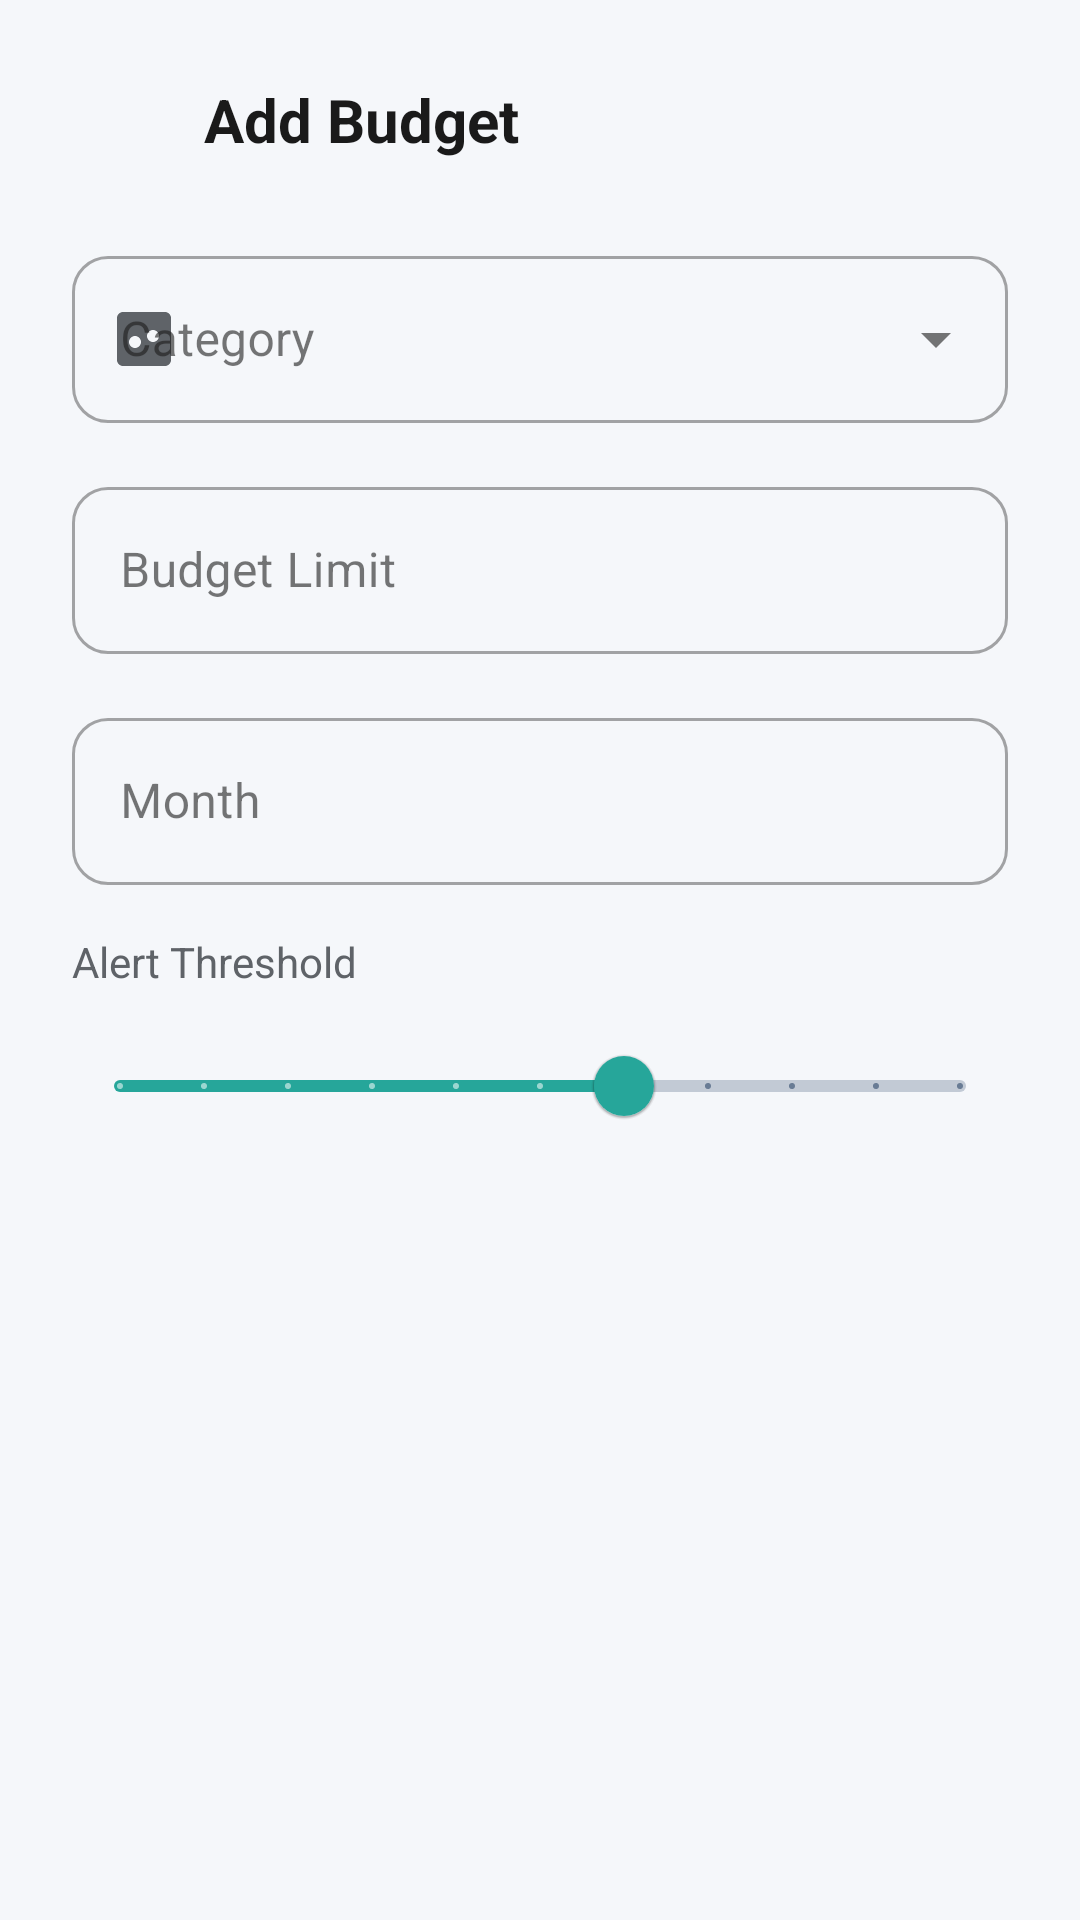

This screen was rendered from an Android layout file. Write that file and the resources it references.
<!-- AndroidManifest.xml: application theme Theme._1220775_1221026_CourseProject -->
<!-- res/layout/dialog_add_budget.xml -->
<?xml version="1.0" encoding="utf-8"?>
<LinearLayout xmlns:android="http://schemas.android.com/apk/res/android"
    xmlns:app="http://schemas.android.com/apk/res-auto"
    android:layout_width="match_parent"
    android:layout_height="wrap_content"
    android:orientation="vertical"
    android:padding="24dp">

    
    <LinearLayout
        android:layout_width="match_parent"
        android:layout_height="wrap_content"
        android:orientation="horizontal"
        android:gravity="center_vertical"
        android:layout_marginBottom="24dp">

        <ImageView
            android:layout_width="32dp"
            android:layout_height="32dp"
            android:src="@drawable/ic_budget"
            app:tint="@color/primary"
            android:layout_marginEnd="12dp"
            android:contentDescription="Add Budget" />

        <TextView
            android:id="@+id/tvDialogTitle"
            android:layout_width="0dp"
            android:layout_height="wrap_content"
            android:layout_weight="1"
            android:text="Add Budget"
            android:textSize="20sp"
            android:textStyle="bold"
            android:textColor="@color/text_primary" />

    </LinearLayout>

    
    <com.google.android.material.textfield.TextInputLayout
        android:id="@+id/tilCategory"
        android:layout_width="match_parent"
        android:layout_height="wrap_content"
        android:layout_marginBottom="16dp"
        android:hint="Category"
        app:startIconDrawable="@drawable/ic_category"
        app:startIconTint="@color/text_secondary"
        app:boxCornerRadiusTopStart="12dp"
        app:boxCornerRadiusTopEnd="12dp"
        app:boxCornerRadiusBottomStart="12dp"
        app:boxCornerRadiusBottomEnd="12dp"
        style="@style/Widget.MaterialComponents.TextInputLayout.OutlinedBox.ExposedDropdownMenu">

        <AutoCompleteTextView
            android:id="@+id/actvCategory"
            android:layout_width="match_parent"
            android:layout_height="wrap_content"
            android:inputType="none" />

    </com.google.android.material.textfield.TextInputLayout>

    
    <com.google.android.material.textfield.TextInputLayout
        android:id="@+id/tilBudgetLimit"
        android:layout_width="match_parent"
        android:layout_height="wrap_content"
        android:layout_marginBottom="16dp"
        android:hint="Budget Limit"
        app:prefixText="$"
        app:boxCornerRadiusTopStart="12dp"
        app:boxCornerRadiusTopEnd="12dp"
        app:boxCornerRadiusBottomStart="12dp"
        app:boxCornerRadiusBottomEnd="12dp"
        style="@style/Widget.MaterialComponents.TextInputLayout.OutlinedBox">

        <com.google.android.material.textfield.TextInputEditText
            android:id="@+id/etBudgetLimit"
            android:layout_width="match_parent"
            android:layout_height="wrap_content"
            android:inputType="numberDecimal" />

    </com.google.android.material.textfield.TextInputLayout>

    
    <com.google.android.material.textfield.TextInputLayout
        android:id="@+id/tilMonth"
        android:layout_width="match_parent"
        android:layout_height="wrap_content"
        android:layout_marginBottom="16dp"
        android:hint="Month"
        app:startIconDrawable="@drawable/ic_calendar"
        app:startIconTint="@color/text_secondary"
        app:boxCornerRadiusTopStart="12dp"
        app:boxCornerRadiusTopEnd="12dp"
        app:boxCornerRadiusBottomStart="12dp"
        app:boxCornerRadiusBottomEnd="12dp"
        style="@style/Widget.MaterialComponents.TextInputLayout.OutlinedBox">

        <com.google.android.material.textfield.TextInputEditText
            android:id="@+id/etMonth"
            android:layout_width="match_parent"
            android:layout_height="wrap_content"
            android:inputType="none"
            android:focusable="false"
            android:clickable="true" />

    </com.google.android.material.textfield.TextInputLayout>

    
    <TextView
        android:layout_width="wrap_content"
        android:layout_height="wrap_content"
        android:text="Alert Threshold"
        android:textSize="14sp"
        android:textColor="@color/text_secondary"
        android:layout_marginBottom="8dp" />

    <com.google.android.material.slider.Slider
        android:id="@+id/sliderAlertThreshold"
        android:layout_width="match_parent"
        android:layout_height="wrap_content"
        android:valueFrom="50"
        android:valueTo="100"
        android:value="80"
        android:stepSize="5"
        app:labelBehavior="floating"
        app:thumbColor="@color/secondary"
        app:trackColorActive="@color/secondary"
        android:layout_marginBottom="24dp" />



</LinearLayout>
<!-- resources referenced by this layout -->
<resources>
  <color name="primary">#1E3A5F</color>
  <color name="secondary">#26A69A</color>
  <color name="text_primary">#1A1A1A</color>
  <color name="text_secondary">#5F6368</color>
  <!-- drawable ic_category (drawable) -->
  <?xml version="1.0" encoding="utf-8"?>
  <vector xmlns:android="http://schemas.android.com/apk/res/android"
      android:width="24dp"
      android:height="24dp"
      android:viewportWidth="24"
      android:viewportHeight="24"
      android:tint="?attr/colorControlNormal">
      <path
          android:fillColor="@android:color/white"
          android:pathData="M3,5v14c0,1.1 0.89,2 2,2h14c1.1,0 2,-0.9 2,-2V5c0,-1.1 -0.9,-2 -2,-2H5c-1.11,0 -2,0.9 -2,2zM15,9c1.1,0 2,0.9 2,2s-0.9,2 -2,2 -2,-0.9 -2,-2 0.9,-2 2,-2zM9,11c1.1,0 2,0.9 2,2s-0.9,2 -2,2 -2,-0.9 -2,-2 0.9,-2 2,-2z"/>
  </vector>
  <style name="Theme._1220775_1221026_CourseProject" parent="Theme.MaterialComponents.DayNight.DarkActionBar">
          
          <item name="colorPrimary">@color/primary</item>
          <item name="colorPrimaryVariant">@color/primary_dark</item>
          <item name="colorOnPrimary">@color/on_primary</item>
          
          
          <item name="colorSecondary">@color/secondary</item>
          <item name="colorSecondaryVariant">@color/secondary_dark</item>
          <item name="colorOnSecondary">@color/on_secondary</item>
          
          
          <item name="android:colorBackground">@color/background</item>
          <item name="colorSurface">@color/surface</item>
          <item name="colorOnSurface">@color/on_surface</item>
          <item name="colorSurfaceVariant">@color/surface_variant</item>
          
          
          <item name="colorError">@color/error</item>
          <item name="colorOnError">@color/white</item>
          
          
          <item name="android:statusBarColor">@color/primary_dark</item>
          <item name="android:navigationBarColor">@color/surface</item>
          
          
          <item name="materialCardViewStyle">@style/App.CardView</item>
          <item name="textInputStyle">@style/App.TextInputLayout</item>
          <item name="chipStyle">@style/App.Chip</item>
          <item name="floatingActionButtonStyle">@style/App.FloatingActionButton</item>
      </style>
  <color name="primary_dark">#152A45</color>
  <color name="on_primary">#FFFFFF</color>
  <color name="secondary_dark">#00897B</color>
  <color name="on_secondary">#FFFFFF</color>
  <color name="background">#F5F7FA</color>
  <color name="surface">#FFFFFF</color>
  <color name="on_surface">#1A1A1A</color>
  <color name="surface_variant">#F0F4F8</color>
  <color name="error">#D32F2F</color>
  <color name="white">#FFFFFFFF</color>
  <style name="App.CardView" parent="Widget.MaterialComponents.CardView">
          <item name="cardCornerRadius">12dp</item>
          <item name="cardElevation">2dp</item>
          <item name="strokeWidth">0dp</item>
          <item name="cardBackgroundColor">@color/card_background</item>
      </style>
  <style name="App.TextInputLayout" parent="Widget.MaterialComponents.TextInputLayout.OutlinedBox">
          <item name="boxCornerRadiusTopStart">8dp</item>
          <item name="boxCornerRadiusTopEnd">8dp</item>
          <item name="boxCornerRadiusBottomStart">8dp</item>
          <item name="boxCornerRadiusBottomEnd">8dp</item>
          <item name="boxStrokeColor">@color/primary</item>
          <item name="hintTextColor">@color/primary</item>
      </style>
  <style name="App.Chip" parent="Widget.MaterialComponents.Chip.Choice">
          <item name="chipBackgroundColor">@color/chip_unselected</item>
          <item name="chipCornerRadius">16dp</item>
          <item name="textStartPadding">12dp</item>
          <item name="textEndPadding">12dp</item>
      </style>
  <style name="App.FloatingActionButton" parent="Widget.MaterialComponents.FloatingActionButton">
          <item name="backgroundTint">@color/secondary</item>
          <item name="tint">@color/white</item>
      </style>
  <color name="card_background">#FFFFFF</color>
  <color name="chip_unselected">#E0E0E0</color>
</resources>
